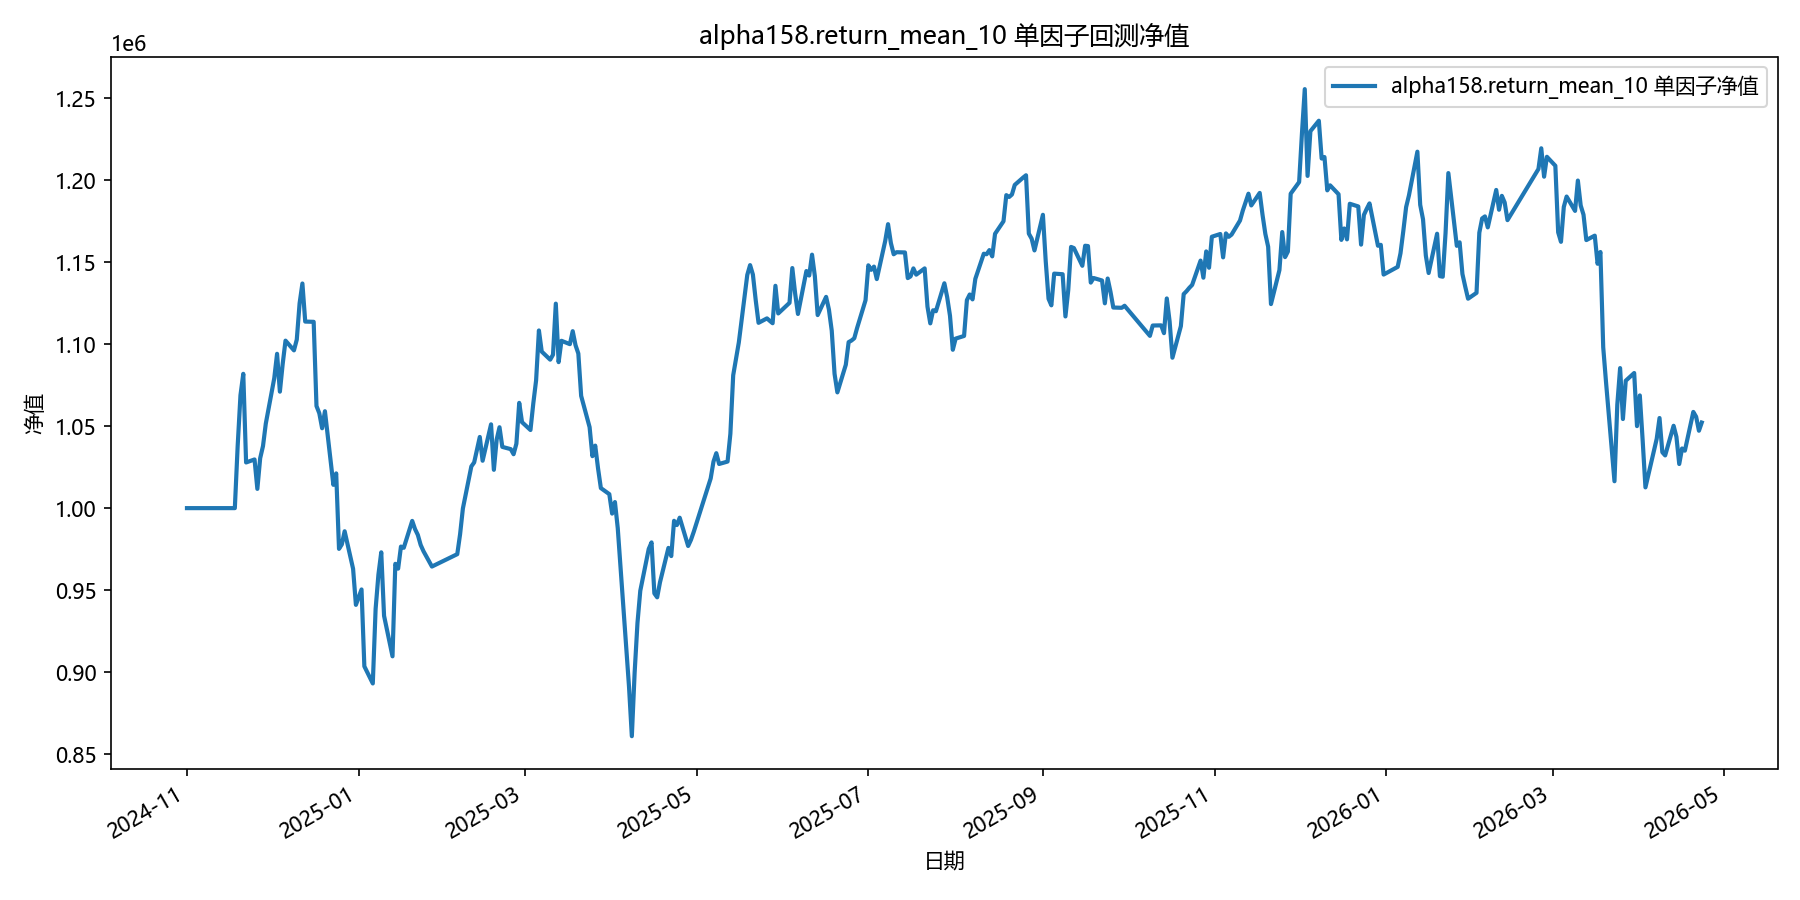

The data file committed next to this chart (first rows):
date, equity
2024-11-01, 1000000
2024-11-04, 1000000
2024-11-05, 1000000
2024-11-06, 1000000
2024-11-07, 1000000
2024-11-08, 1000000
2024-11-11, 1000000
2024-11-12, 1000000
2024-11-13, 1000000
2024-11-14, 1000000
2024-11-15, 1000000
2024-11-18, 1000000
2024-11-19, 1037728
2024-11-20, 1068856
2024-11-21, 1081932
2024-11-22, 1027854
2024-11-25, 1029696
2024-11-26, 1011740
2024-11-27, 1030445
2024-11-28, 1037837
2024-11-29, 1051587
2024-12-02, 1079229
2024-12-03, 1094138
2024-12-04, 1071053
2024-12-05, 1088003
2024-12-06, 1102172
2024-12-09, 1096252
2024-12-10, 1102799
2024-12-11, 1124913
2024-12-12, 1137032
2024-12-13, 1113802
2024-12-16, 1113649
2024-12-17, 1062288
2024-12-18, 1057889
2024-12-19, 1048733
2024-12-20, 1059112
2024-12-23, 1014222
2024-12-24, 1021177
2024-12-25, 975137
2024-12-26, 977884
2024-12-27, 985879
2024-12-30, 962987
2024-12-31, 940997
2025-01-02, 950383
2025-01-03, 903491
2025-01-06, 893032
2025-01-07, 938509
2025-01-08, 959475
2025-01-09, 973042
2025-01-10, 934315
2025-01-13, 909602
2025-01-14, 966025
2025-01-15, 963089
2025-01-16, 976545
2025-01-17, 975809
2025-01-20, 992208
2025-01-21, 987201
2025-01-22, 983651
2025-01-23, 977557
2025-01-24, 973727
... 298 more rows
